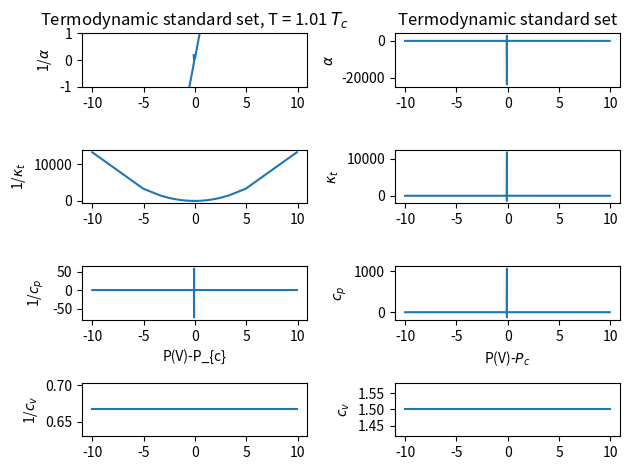

This chart was generated by the following Python code:
# numerical evaluation of standard set
import numpy as np
import matplotlib.pyplot as plt

#global variables
N = 10;
a = 0.1;
b = 2.0;
k = 1.0;

factor = 1.01
T_c = 8/(27*k)*a/b
T = factor*T_c
V = np.linspace(10,25,1000)
P_c = a/(27*b**2)

## defining functions
def Pvdw(T,V):
    """
    Van der Waal gas
    """
    return N*k*T/(V-b*N)-a*N**2/V**2

def kt_inv(T,V):
    return (k*N*T*V)/(V-b*N)**2 - 2*a*N**2/V**2

def cv(T,V):
    const = np.zeros(len(V)) + k
    return 3/2*const

def alpha(T,V):
    return N*k*1/kt_inv(T,V)*1/(V-b*N)

def cp(T,V):
    return 3/2*k + (T*V*kt_inv(T,V)*alpha(T,V)**2)/N

x = (Pvdw(T,V)-P_c)


plt.figure()
ax1 = plt.subplot(421)
plt.title(r'Termodynamic standard set, T = {:.2f} $T_c$'.format(factor))
plt.plot(x,1./alpha(T,V))
plt.ylabel(r'1/$\alpha$')
#ax1.set_xlim(-0.2,0.2)
ax1.set_ylim(-1,1)

ax2 = plt.subplot(423, sharex = ax1)
plt.plot(x, kt_inv(T,V))
plt.ylabel(r'1/$\kappa_{t}$')

ax3 = plt.subplot(427, sharex = ax1)
plt.plot(x,1/cv(T,V))
plt.ylabel(r'1/$c_{v}$')

ax4 = plt.subplot(425, sharex = ax1)
plt.plot(x,1/cp(T,V))
plt.ylabel(r'1/$c_{p}$')
plt.xlabel(r'P(V)-P_{c}')

ax5 = plt.subplot(422)
plt.title('Termodynamic standard set')
plt.plot(x,alpha(T,V))
plt.ylabel(r'$\alpha$')

ax6 = plt.subplot(424, sharex = ax5)
plt.plot(x,1./kt_inv(T,V))
plt.ylabel(r'$\kappa_{t}$')

ax7 = plt.subplot(428, sharex = ax5)
plt.plot(x,cv(T,V))
plt.ylabel('$c_{v}$')

ax8 = plt.subplot(426, sharex = ax5)
plt.plot(x,cp(T,V))
plt.ylabel('$c_{p}$')
plt.xlabel('P(V)-$P_{c}$')
plt.tight_layout()
plt.show()
